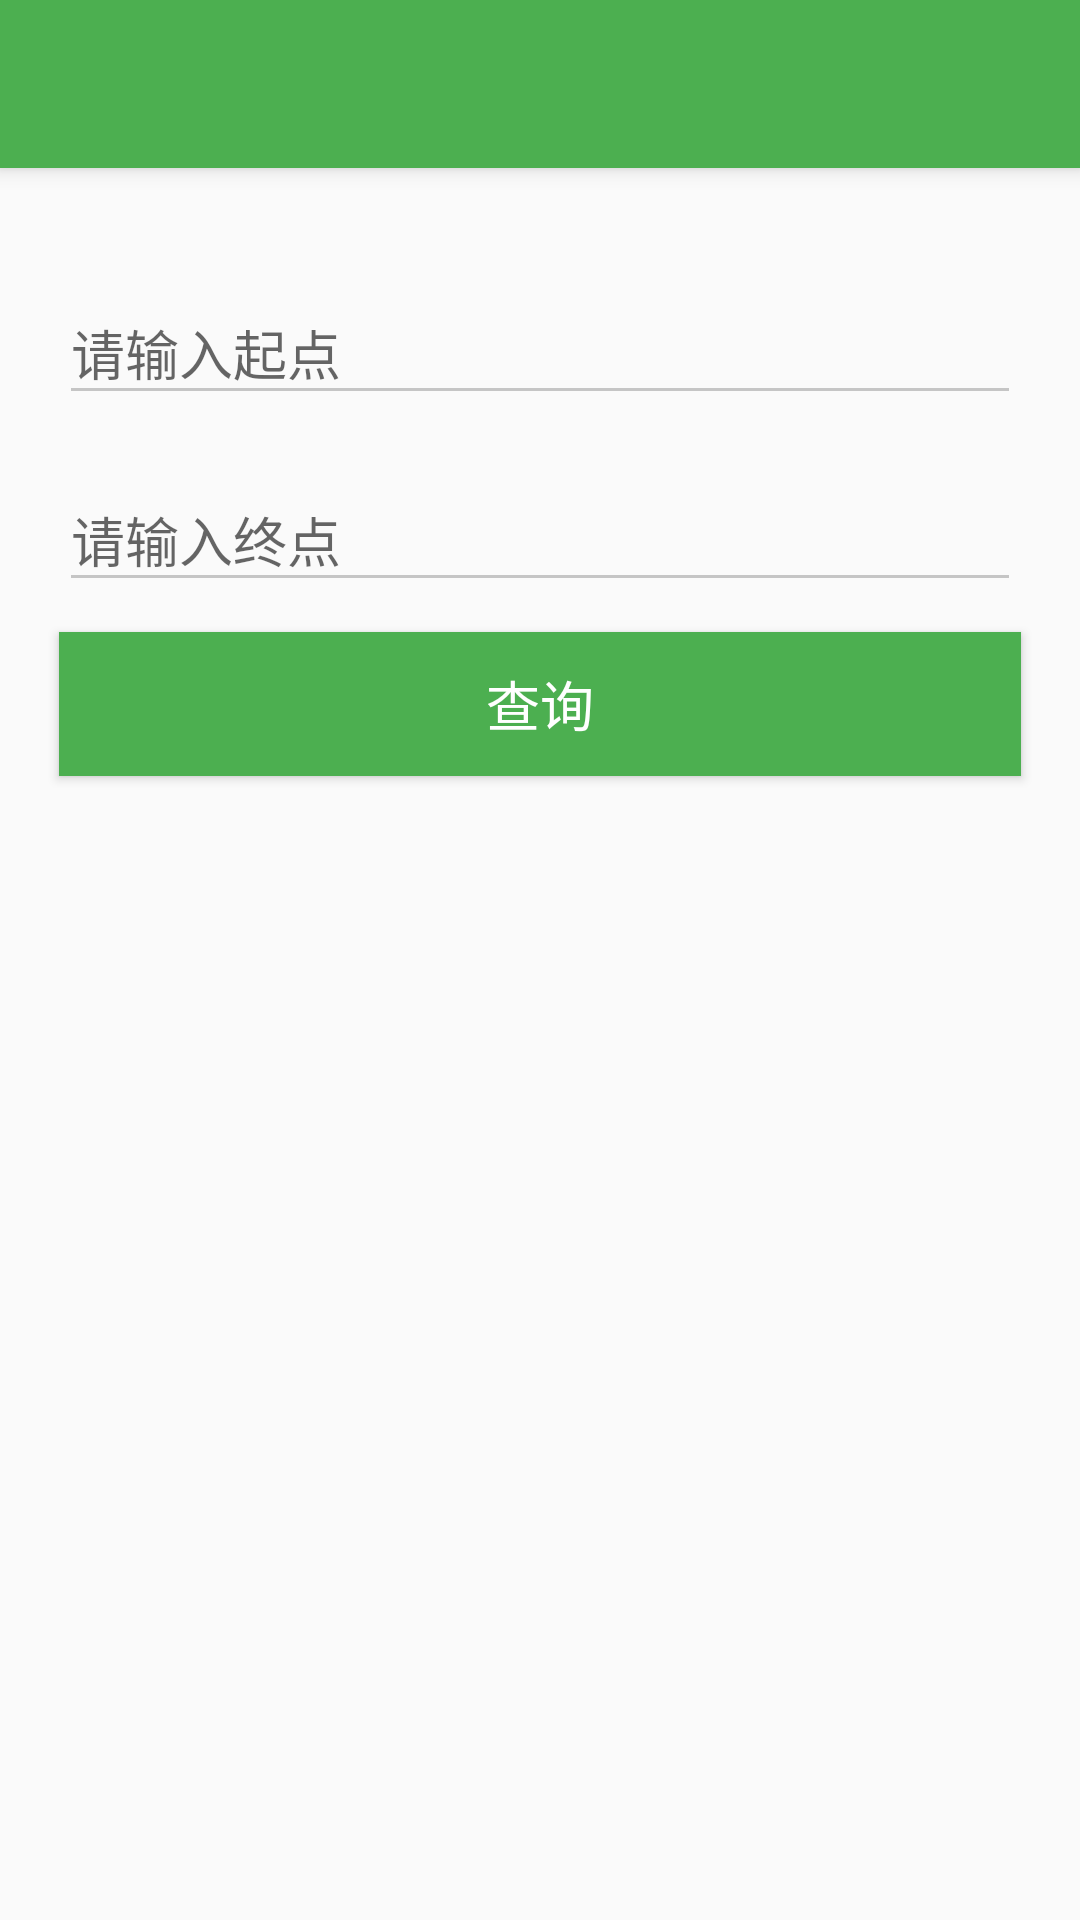

Produce the Android XML layout that renders to this screen, including the resource entries it uses.
<!-- AndroidManifest.xml: application theme AppTheme -->
<!-- res/layout/activity_linesearch.xml -->
<?xml version="1.0" encoding="utf-8"?>
<android.support.design.widget.CoordinatorLayout xmlns:android="http://schemas.android.com/apk/res/android"
    xmlns:app="http://schemas.android.com/apk/res-auto"
    xmlns:tools="http://schemas.android.com/tools"
    android:layout_width="match_parent"
    android:layout_height="match_parent"
    android:fitsSystemWindows="true"
    tools:context="com.lyk.busgrade.LoginActivity">

    <android.support.design.widget.AppBarLayout
        android:layout_width="match_parent"
        android:layout_height="wrap_content"
        android:theme="@style/AppTheme.AppBarOverlay">

        <android.support.v7.widget.Toolbar
            android:id="@+id/toolbar"
            android:layout_width="match_parent"
            android:layout_height="?attr/actionBarSize"
            android:background="?attr/colorPrimary"
            app:popupTheme="@style/AppTheme.PopupOverlay" />

    </android.support.design.widget.AppBarLayout>

    <LinearLayout
        android:layout_width="match_parent"
        android:layout_height="match_parent"
        android:focusable="true"
        android:focusableInTouchMode="true"
        android:orientation="vertical"
        android:paddingBottom="@dimen/activity_vertical_margin"
        android:paddingLeft="@dimen/activity_horizontal_margin"
        android:paddingRight="@dimen/activity_horizontal_margin"
        android:paddingTop="@dimen/activity_vertical_margin"
        app:layout_behavior="@string/appbar_scrolling_view_behavior"
        tools:context="com.lyk.busgrade.SearchActivity"
        tools:showIn="@layout/app_bar_main">

        <android.support.design.widget.TextInputLayout
            android:id="@+id/textInputLayoutStartName"
            android:layout_width="match_parent"
            android:layout_height="wrap_content"
            android:layout_marginLeft="20dp"
            android:layout_marginRight="20dp"
            android:layout_marginTop="30dp">

            <EditText
                android:id="@+id/editStartName"
                android:layout_width="match_parent"
                android:layout_height="wrap_content"
                android:hint="请输入起点"
                android:textColorHint="@color/colorGray"
                />
        </android.support.design.widget.TextInputLayout>

        <android.support.design.widget.TextInputLayout
            android:id="@+id/textInputLayoutEndName"
            android:layout_width="match_parent"
            android:layout_height="wrap_content"
            android:layout_marginLeft="20dp"
            android:layout_marginRight="20dp"
            android:layout_marginTop="10dp">

            <EditText
                android:id="@+id/editEndName"
                android:layout_width="match_parent"
                android:layout_height="wrap_content"
                android:hint="请输入终点"
                android:textColorHint="@color/colorGray"
                />
        </android.support.design.widget.TextInputLayout>

        <Button
            android:id="@+id/buttonLogin"
            android:layout_width="match_parent"
            android:layout_height="wrap_content"
            android:layout_marginTop="10dp"
            android:layout_marginLeft="20dp"
            android:layout_marginRight="20dp"
            android:background="@color/colorPrimary"
            android:text="查询"
            android:textColor="#ffffff"
            android:textSize="18sp"/>
    </LinearLayout>
</android.support.design.widget.CoordinatorLayout>
<!-- res/layout/app_bar_main.xml (included above) -->
<?xml version="1.0" encoding="utf-8"?>
<android.support.design.widget.CoordinatorLayout xmlns:android="http://schemas.android.com/apk/res/android"
    xmlns:app="http://schemas.android.com/apk/res-auto"
    xmlns:tools="http://schemas.android.com/tools"
    android:layout_width="match_parent"
    android:layout_height="match_parent"
    android:fitsSystemWindows="true"
    tools:context="com.lyk.busgrade.MainActivity">

    <android.support.design.widget.AppBarLayout
        android:layout_width="match_parent"
        android:layout_height="wrap_content"
        android:theme="@style/AppTheme.AppBarOverlay">

        <android.support.v7.widget.Toolbar
            android:id="@+id/toolbar"
            android:layout_width="match_parent"
            android:layout_height="?attr/actionBarSize"
            android:background="?attr/colorPrimary"
            app:popupTheme="@style/AppTheme.PopupOverlay" />

    </android.support.design.widget.AppBarLayout>

    <include layout="@layout/content_main" />

</android.support.design.widget.CoordinatorLayout>
<!-- res/layout/content_main.xml (included above) -->
<?xml version="1.0" encoding="utf-8"?>
<RelativeLayout xmlns:android="http://schemas.android.com/apk/res/android"
    xmlns:app="http://schemas.android.com/apk/res-auto"
    xmlns:tools="http://schemas.android.com/tools"
    android:layout_width="match_parent"
    android:layout_height="wrap_content"
    android:paddingBottom="@dimen/activity_vertical_margin"
    android:paddingLeft="@dimen/activity_horizontal_margin"
    android:paddingRight="@dimen/activity_horizontal_margin"
    android:paddingTop="@dimen/activity_vertical_margin"
    app:layout_behavior="@string/appbar_scrolling_view_behavior"
    tools:context="com.lyk.busgrade.MainActivity"
    tools:showIn="@layout/app_bar_main">

    <LinearLayout
        android:layout_width="match_parent"
        android:layout_height="match_parent"
        android:focusable="true"
        android:focusableInTouchMode="true"
        android:orientation="vertical"
        android:paddingBottom="@dimen/activity_vertical_margin"
        android:paddingLeft="@dimen/activity_horizontal_margin"
        android:paddingRight="@dimen/activity_horizontal_margin"
        android:paddingTop="@dimen/activity_vertical_margin"
        app:layout_behavior="@string/appbar_scrolling_view_behavior"
        tools:context="xyz.johntsai.jtgithub.MainActivity"
        tools:showIn="@layout/app_bar_main">

        <android.support.design.widget.TextInputLayout
            android:id="@+id/textInputLayoutName"
            android:layout_width="match_parent"
            android:layout_height="wrap_content"
            android:layout_marginLeft="20dp"
            android:layout_marginRight="20dp"
            android:layout_marginTop="30dp">

            <EditText
                android:id="@+id/editTextName"
                android:layout_width="match_parent"
                android:layout_height="wrap_content"
                android:hint="@string/default_line"
                android:textColorHint="@color/colorGray"
                />
        </android.support.design.widget.TextInputLayout>

        <Button
            android:id="@+id/buttonSearch"
            android:layout_width="match_parent"
            android:layout_height="wrap_content"
            android:layout_marginTop="10dp"
            android:layout_marginLeft="20dp"
            android:layout_marginRight="20dp"
            android:background="@color/colorPrimary"
            android:text="@string/shishichaxun"
            android:textColor="#ffffff"
            android:textSize="18sp"/>
    </LinearLayout>

</RelativeLayout>
<!-- resources referenced by this layout -->
<resources>
  <color name="colorGray">#c5c5c5</color>
  <color name="colorPrimary">#4CAF50</color>
  <style name="AppTheme.AppBarOverlay" parent="ThemeOverlay.AppCompat.Dark.ActionBar" />
  <style name="AppTheme.PopupOverlay" parent="ThemeOverlay.AppCompat.Light" />
  <style name="AppTheme" parent="Theme.AppCompat.Light.DarkActionBar">
          
          <item name="colorPrimary">@color/colorPrimary</item>
          <item name="colorPrimaryDark">@color/colorPrimaryDark</item>
          <item name="colorAccent">@color/colorAccent</item>
  
          <item name="colorControlNormal">#c5c5c5</item>
          <item name="colorControlActivated">@color/colorPrimary</item>
          <item name="colorControlHighlight">@color/colorPrimary</item>
      </style>
  <color name="colorPrimaryDark">#2E7D32</color>
  <color name="colorAccent">#FF4081</color>
</resources>
